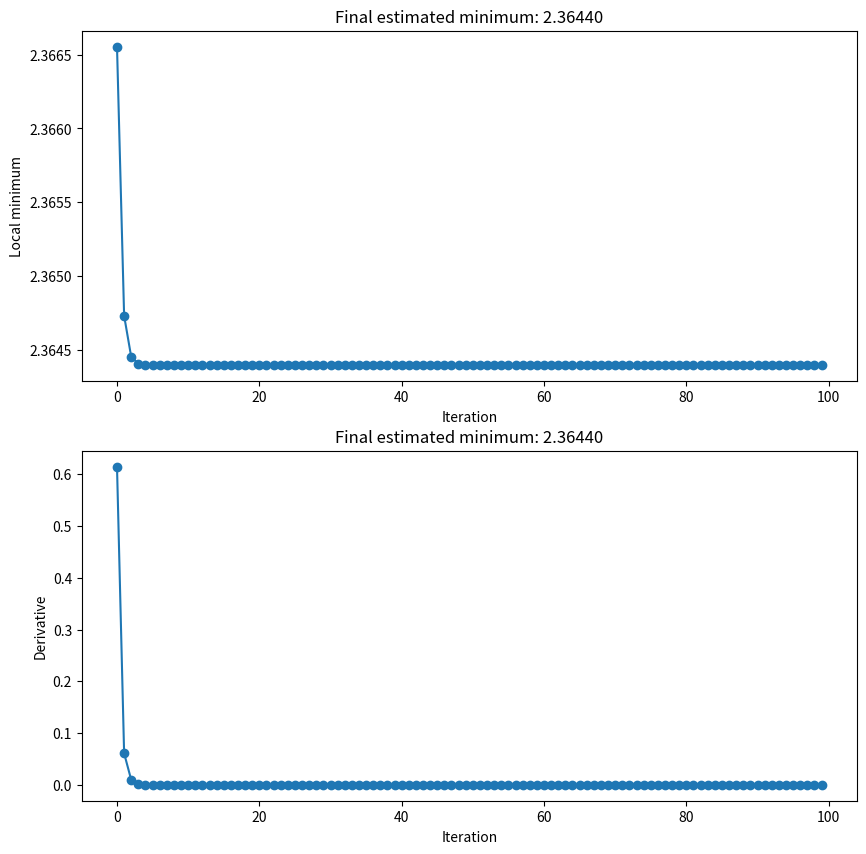

This figure's Python source:
import numpy as np
import matplotlib.pyplot as plt
import sympy as sym
import sympy.plotting.plot as symplot
from sympy import pprint

x = sym.symbols('x')
fx_expr = sym.cos(2 * sym.pi * x) + x**2
dfx_expr = sym.diff(fx_expr, x)

fx_numeric = sym.lambdify(x, fx_expr, 'numpy')
dfx_numeric = sym.lambdify(x, dfx_expr, 'numpy')

def simpleDerivative():
    x = sym.symbols('x')
    fx = sym.cos(2*sym.pi*x) + x**2
    df = sym.diff(fx,x)
    pprint(fx)
    pprint(df)
    p = symplot(fx, (x, -2, 2), label="The Function", show=False, line_color='blue')
    p.extend(symplot(df, (x, -2, 2), label="Differentiation", show=False, line_color='red'))
    p.legend = True
    p.title = "The Functions with its Differentiations"
    p.show()


# def fx(x):
#     # x = sym.symbols('x')
#     result = (sym.cos(2*sym.pi*x) + x**2)
#     return result

def derivativeOf(x1):
    x = sym.symbols('x')
    fx = sym.cos(2*sym.pi*x) + x**2
    df = sym.diff(fx,x)
    result = df.subs(x, x1) 
    return result

def plottingFunctionAndDerivatives():
    x = np.linspace(-2,2,2001)
    plt.plot(x,fx_numeric(x), x, dfx_numeric(x))
    plt.xlim(x[[0,-1]])
    plt.grid()
    plt.xlabel('x')
    plt.ylabel('f(x)')
    plt.legend(['y', 'dy'])
    plt.show()

def oneDimensionGradientDescent():
    x = np.linspace(-3,3,2001)
    # np.set_printoptions(threshold=np.inf)   -- This is used if you want to see all the values of x
    localMinimum = np.random.choice(x,1)
    learning_rate = 0.03
    training_epocs = 1000
    print(f"Initial Local Minimum (Guess) : {localMinimum}")
    for index in range(training_epocs):
        grad = dfx_numeric(localMinimum)
        localMinimum = localMinimum - grad*learning_rate
    print(f"After GD, Actual LocalMinimum : {localMinimum}")

def oneDimensionGradientDescentToPlotGraph():
    x = np.linspace(-3,3,2001)
    # localMinimum = np.random.choice(x,1)
    localMinimum = np.random.choice(x,1)
    learning_rate = 0.03
    training_epocs = 100
    print(f"Initial Local Minimum (Guess) : {localMinimum}")
    
    modelparams = np.zeros((training_epocs,2))
    # for index in range(training_epocs):
    #     grad = derivativeOf(localMinimum)
    #     localMinimum = localMinimum - grad*learning_rate
    #     modelparams[index,0] = localMinimum[0]
    #     modelparams[index,1] = grad[0]
    # print(f"After GD, Actual LocalMinimum : {localMinimum}")

    for index in range(training_epocs):
        grad = dfx_numeric(localMinimum)
        localMinimum = localMinimum - grad*learning_rate
        modelparams[index,0] = localMinimum[0]
        modelparams[index,1] = grad[0]
    print(f"After GD, Actual LocalMinimum : {localMinimum}")

    # plot the gradient over iterations

    fig,ax = plt.subplots(2,1,figsize=(10,10))

    for i in range(2):
        ax[i].plot(modelparams[:,i],'o-')
        ax[i].set_xlabel('Iteration')
        ax[i].set_title(f'Final estimated minimum: {localMinimum[0]:.5f}')

    ax[0].set_ylabel('Local minimum')
    ax[1].set_ylabel('Derivative')

    plt.show()
if __name__ == "__main__":
    #  plottingFunctionAndDerivatives()
    # oneDimensionGradientDescent()
    oneDimensionGradientDescentToPlotGraph()
    # simpleDerivative()
    # print(fx(100))
